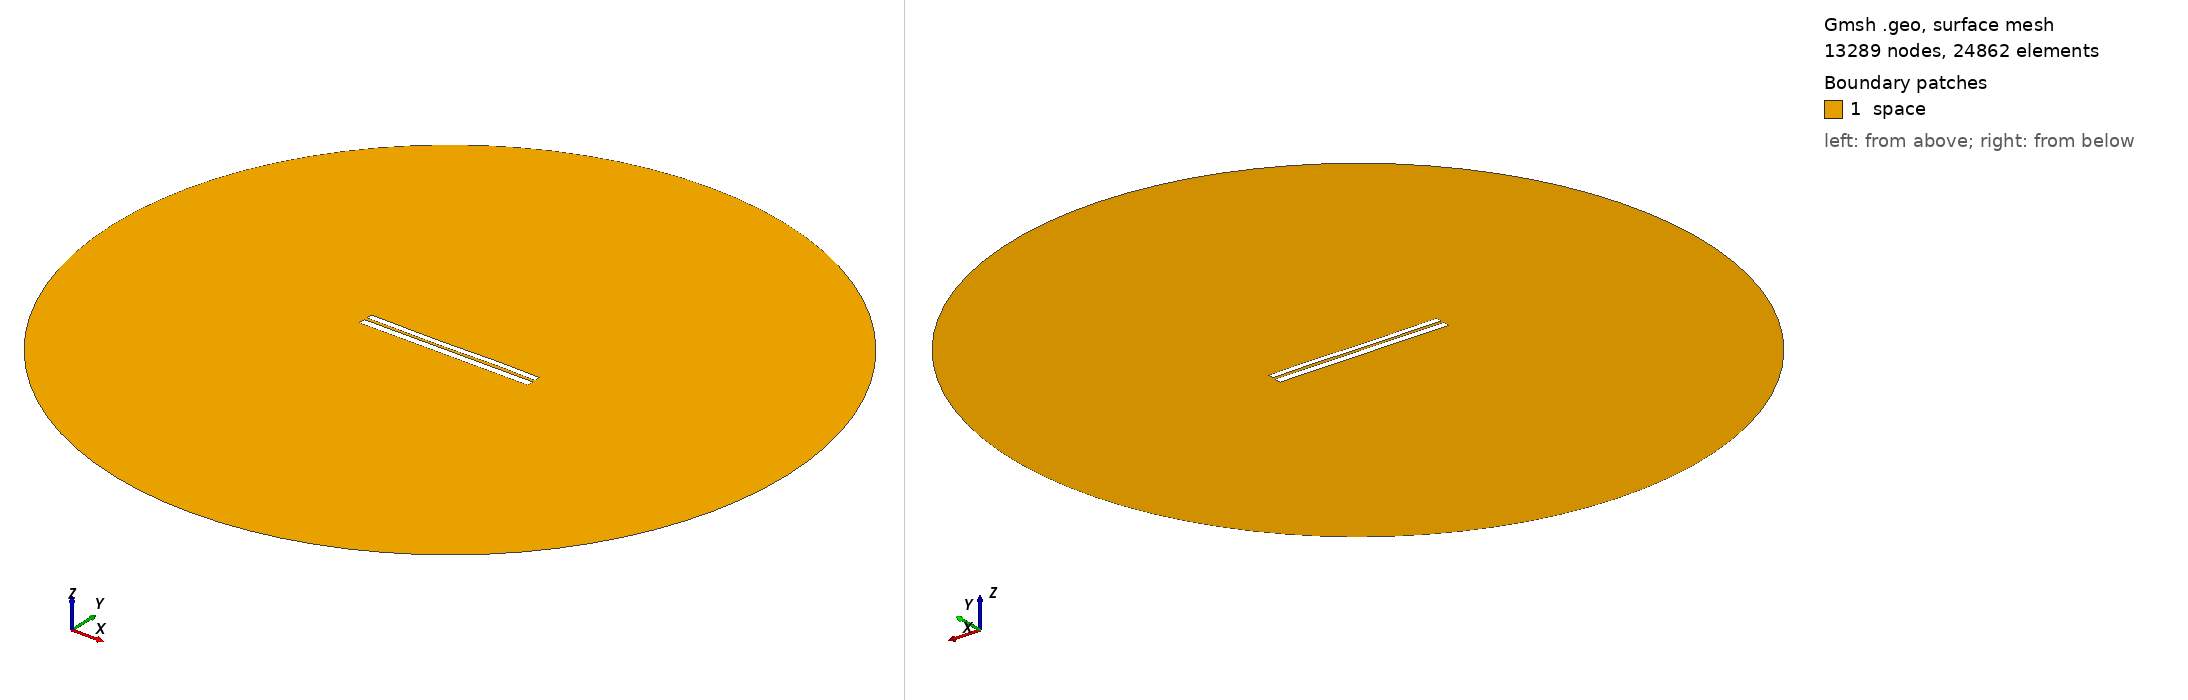

Gmsh geometry script, surface-meshed: 13289 nodes, 24862 surface elements. Boundary patches (legend numbers): 1 space. Left view from above one corner, right view from below the opposite corner. Legend entries are the model's physical surfaces. The drawing asked Gmsh for element sizes between 1% and 20% of the model's largest extent; the script's own settings can give other sizes.

=== 6529.geo (drawn) ===
//---------------------------------------
// Geometry kernel
//---------------------------------------

SetFactory("OpenCASCADE");



//---------------------------------------
// Parameters of the geometry
//---------------------------------------

// Overetch of the upper plate
overetch = 0.25;

// Distance between the plates
distance = 1.5;

// Discretization over the x axis (for the deformation)
nx = 50; 

// Length of the plate
L = 100 - overetch; 

// Number of modes
n = 4; 

// 1st mode coefficient
coeff(1) = 0.0;
beta(1) = 0.596864 * 3.1415926535 / L;

// 2nd mode coefficient
coeff(2) = -0.075;
beta(2) = 1.49418 * 3.1415926535 / L;

// 3rd mode coefficient
coeff(3) = -0.15;
beta(3) = 2.50025 * 3.1415926535 / L;

// 4th mode coefficient
coeff(4) = 0.07499999999999998;
beta(4) = 3.49999 * 3.1415926535 / L;



//---------------------------------------
// Upper plate (deformed rectangle)
//---------------------------------------

// Coordiantes of the upper plate
xmin = -50;
xmax = 50 - overetch;

// Height of the upper plate
yheight = 4 - 2 * overetch;

// Indexes of the points
UpperID[] = {};
LowerID[] = {};
LeftID[] = {};
RightID[] = {};

// Point index
p = 1;

// Horizontal edges
For i In {1:nx}
    x = xmin + (i-1)*(xmax - xmin)/(nx-1);

    y_bottom = distance / 2 + overetch;
    For j In {1:n}
        C = (Cosh(beta(j)*L) + Cos(beta(j)*L)) / (Sinh(beta(j)*L) + Sin(beta(j)*L));
        y_bottom  = y_bottom + coeff(j) * (Cosh(beta(j)*(x+50)) - Cos(beta(j)*(x+50)) - C * (Sinh(beta(j)*(x+50)) - Sin(beta(j)*(x+50))));
    EndFor

    y_top = y_bottom + yheight;

    Point(p) = {x, y_top, 0, 1.0};
    UpperID[i] = p;
    p = p + 1;

    Point(p) = {x, y_bottom, 0, 1.0};
    LowerID[i] = p;
    p = p + 1;
EndFor

// Create point lists
UpperPts[] = {}; LowerPts[] = {};
For i In {1:nx}
  UpperPts[] += {UpperID[i]};
  LowerPts[] += {LowerID[i]};
EndFor

// Build splines
Spline(1) = {UpperPts[]};
Spline(2) = {LowerPts[]};
Line(3) = {LowerPts[nx-1], UpperPts[nx-1]};
Line(4) = {LowerPts[0], UpperPts[0]};

// Build the plane surface
Curve Loop(1) = {2, 3, -1, -4};
Plane Surface(1) = {1};



//---------------------------------------
// Lower plate (rectangle)
//---------------------------------------

// Vertices
Point(1001) = {-50, -1, 0, 1.0};
Point(1002) = { 50, -1, 0, 1.0};
Point(1003) = { 50,  -5, 0, 1.0};
Point(1004) = {-50,  -5, 0, 1.0};

// Edges
Line(5) = {1001, 1002};
Line(6) = {1002, 1003};
Line(7) = {1003, 1004};
Line(8) = {1004, 1001};

// Plane surface
Line Loop(2) = {5, 6, 7, 8};
Plane Surface(2) = {2}; 



//---------------------------------------
// Outer (fictious) boundary
//---------------------------------------

// Points
Point(1005) = {0, 0, 0};       // Center
Point(1006) = {200, 0, 0};     // Start point
Point(1007) = {0, 200, 0};     // 90 degrees
Point(1008) = {-200, 0, 0};    // 180 degrees
Point(1009) = {0, -200, 0};    // 270 degrees

// Circle arcs (each needs start, center, end)
Circle(9) = {1006, 1005, 1007};
Circle(10) = {1007, 1005, 1008};
Circle(11) = {1008, 1005, 1009};
Circle(12) = {1009, 1005, 1006};

// Plane surface for the entire domain
Curve Loop(3) = {9, 10, 11, 12};
Surface(3) = {3};

// Subtract the plates from the whole domain to obtain the actual domain where we want to solve the equations
BooleanDifference{ Surface{3}; Delete; }{ Surface{1}; Surface{2}; Delete; }




//---------------------------------------
// Transfinite Lines/Curves
//---------------------------------------

// Set the number of points on the boundaries
r = 7;

// Plates
Transfinite Curve {1, 2} = 50*r Using Progression 1;
Transfinite Curve {3, 4} = 2*r Using Progression 1;
Transfinite Line {5, 7} = 50*r Using Progression 1;
Transfinite Line {6, 8} = 2*r Using Progression 1;

// Outer boundary
Transfinite Line {9, 10, 11, 12} = 20 Using Progression 1;



//---------------------------------------
// Physical groups
//---------------------------------------                

// Physical curves (boundaries)
Physical Line("force_segment", 10) = {2};
Physical Line("upper_plate", 11) = {1, 3, 4};
Physical Line("lower_plate", 12) = {5, 6, 7, 8};
Physical Line("boundary", 20) = {9, 10, 11, 12};

// Physical Surfaces
Physical Surface("space", 30) = {3};



//---------------------------------------
// 6. Generate the Mesh
//---------------------------------------

// 2D mesh generation
Mesh 2;
